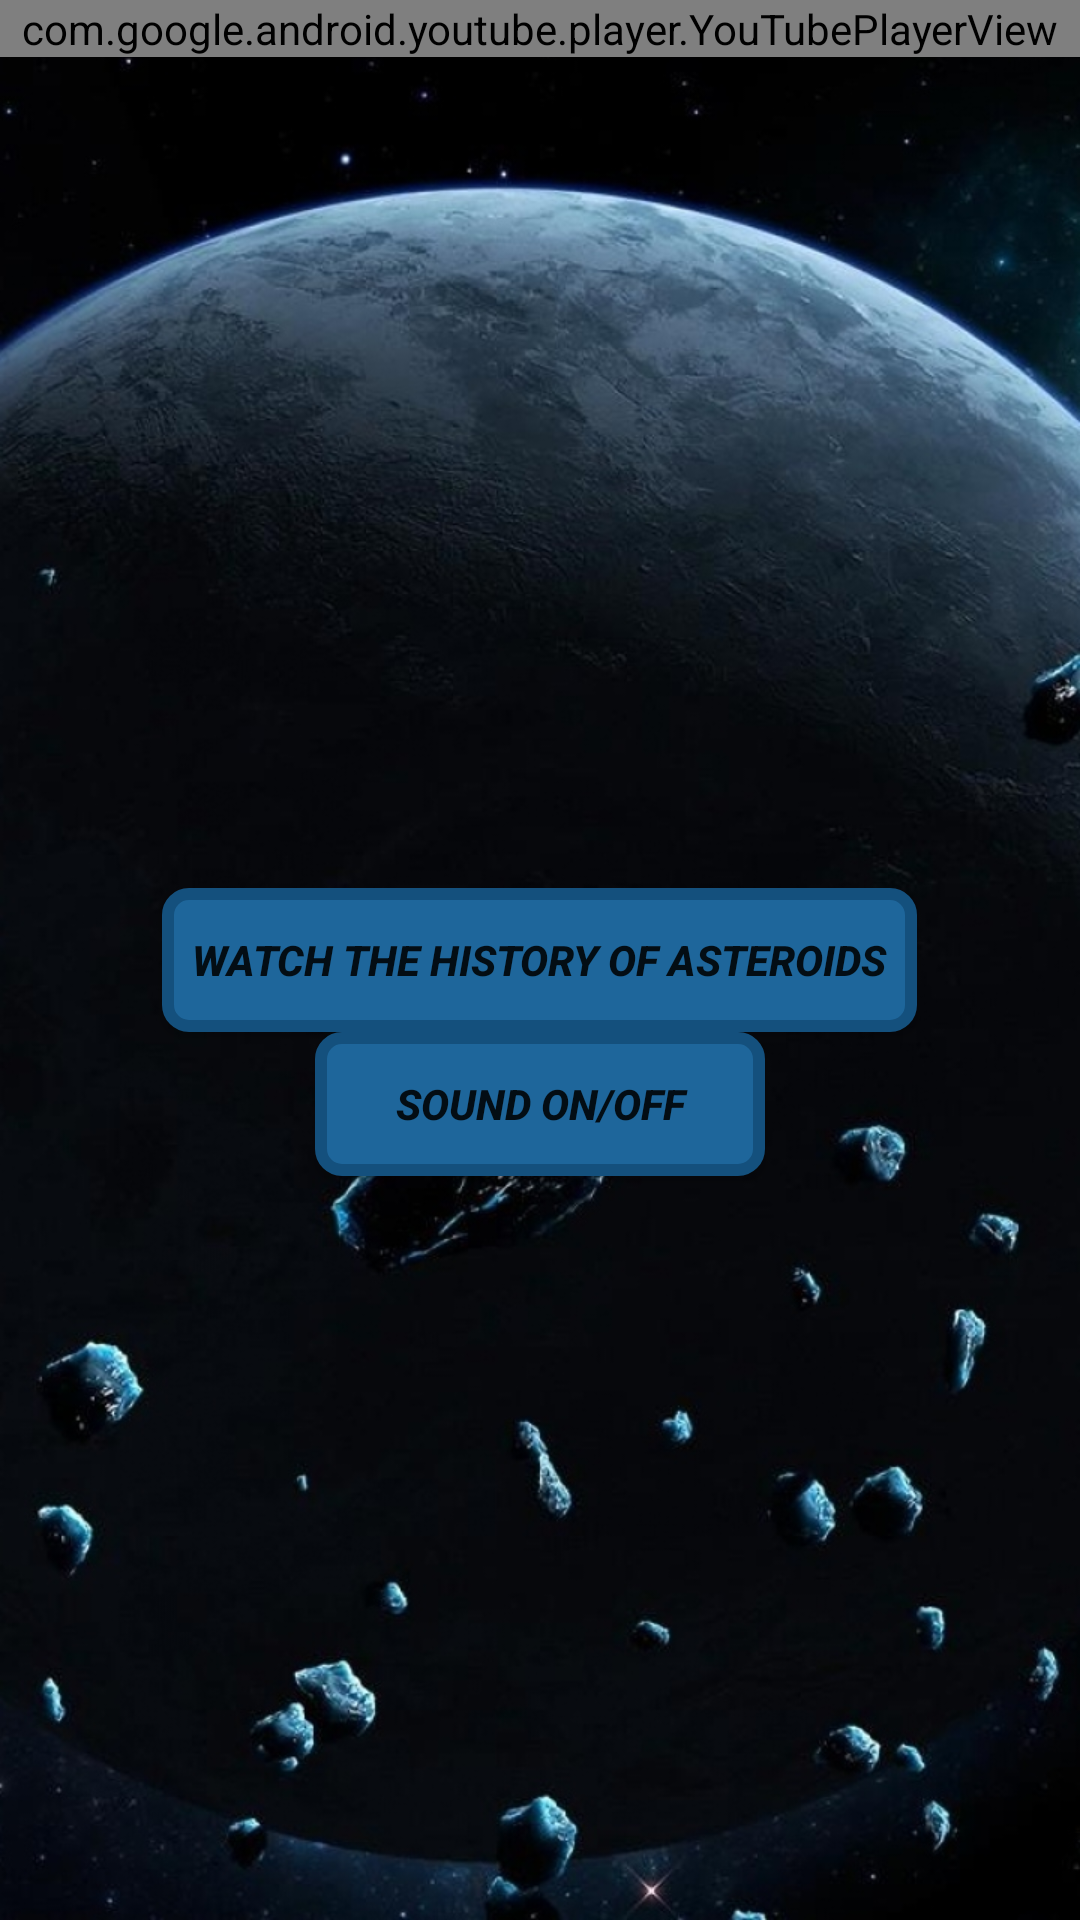

Here is an Android app screen rendered from its layout file. Give the layout XML and the strings, colors and styles it references.
<!-- AndroidManifest.xml: application theme AppTheme -->
<!-- res/layout/activity_history_of_asteroids.xml -->
<?xml version="1.0" encoding="utf-8"?>
<RelativeLayout xmlns:android="http://schemas.android.com/apk/res/android"
    xmlns:tools="http://schemas.android.com/tools"
    android:id="@+id/activity_history_of_asteroids"
    android:layout_width="match_parent"
    android:layout_height="match_parent"
    android:background="@drawable/history"
    tools:context="project.cs4084.asteroids.HistoryOfAsteroids">

    <Button
        android:text="@string/watch_the_history_of_asteroids"
        android:background="@drawable/custom_button"
        android:layout_width="wrap_content"
        android:layout_height="wrap_content"
        android:layout_centerVertical="true"
        android:layout_centerHorizontal="true"
        android:id="@+id/button"
        android:textStyle="normal|bold|italic" />

    <view
        android:layout_width="wrap_content"
        android:layout_height="wrap_content"
        class="com.google.android.youtube.player.YouTubePlayerView"
        android:id="@+id/view"
        android:layout_alignParentTop="true"
        android:layout_alignParentLeft="true"
        android:layout_alignParentStart="true"
        android:layout_alignParentRight="true"
        android:layout_alignParentEnd="true" />


    <Button
        android:text="@string/sound_on_off"
        android:background="@drawable/custom_button"
        android:layout_width="150dp"
        android:layout_height="wrap_content"
        android:id="@+id/historyPause"
        android:layout_below="@+id/button"
        android:layout_centerHorizontal="true"
        android:textStyle="normal|bold|italic" />


</RelativeLayout>
<!-- resources referenced by this layout -->
<resources>
  <!-- drawable custom_button (drawable) -->
  <?xml version="1.0" encoding="utf-8"?>
  <selector xmlns:android="http://schemas.android.com/apk/res/android">
      <item android:state_pressed="true">
          <shape>
              <solid
                  android:color="#00D1FF"/> 
              <stroke
                  android:width="2dp"
                  android:color="#FF0000"/> 
              <corners
                  android:radius="6dp"/>
              <padding
                  android:bottom="10dp"
                  android:left="10dp"
                  android:right="10dp"
                  android:top="10dp"/>
          </shape>
  
      </item>
      <item>
          <shape>
              <gradient
                  android:angle="270"
                  android:endColor="#1E669B"
                  android:startColor="#1E669B"/> 
              <stroke
                  android:width="4dp"
                  android:color="#14507D"/> 
              <corners
                  android:radius="7dp"/>
              <padding
                  android:bottom="10dp"
                  android:left="10dp"
                  android:right="10dp"
                  android:top="10dp"/>
          </shape>
      </item>
  </selector>
  <!-- drawable history: jpg bitmap (drawable, 190365 bytes) -->
  <string name="sound_on_off">Sound On/Off</string>
  <string name="watch_the_history_of_asteroids">Watch the history of Asteroids</string>
  <style name="AppTheme" parent="Theme.AppCompat.Light.DarkActionBar">
          
          <item name="colorPrimary">@color/colorPrimary</item>
          <item name="colorPrimaryDark">@color/colorPrimaryDark</item>
          <item name="colorAccent">@color/colorAccent</item>
      </style>
  <!-- not gathered from this repository: default colours our renderer supplied (Android Studio template values) -->
  <color name="colorPrimary">#FF6200EE</color>
  <color name="colorPrimaryDark">#FF3700B3</color>
  <color name="colorAccent">#FF03DAC5</color>
</resources>
